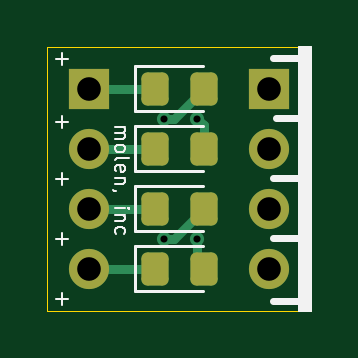
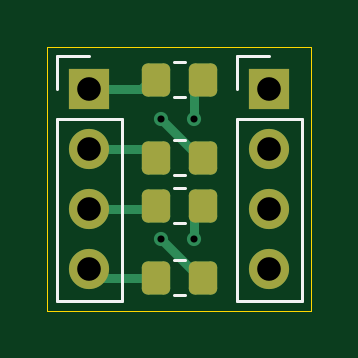
Circuit board: 11 layer files. Board 11.2 x 11.2 mm.
- bottom_copper: ledboards-B_Cu.gbr (3775 bytes)
- bottom_mask: ledboards-B_Mask.gbr (1695 bytes)
- paste: ledboards-B_Paste.gbr (1389 bytes)
- bottom_silk: ledboards-B_Silkscreen.gbr (1559 bytes)
- outline: ledboards-Edge_Cuts.gbr (618 bytes)
- top_copper: ledboards-F_Cu.gbr (3730 bytes)
- top_mask: ledboards-F_Mask.gbr (1703 bytes)
- paste: ledboards-F_Paste.gbr (1397 bytes)
- top_silk: ledboards-F_Silkscreen.gbr (6092 bytes)
- drill: ledboards-NPTH.drl (283 bytes)
- drill: ledboards-PTH.drl (575 bytes)

=== bottom_copper: ledboards-B_Cu.gbr ===
%TF.GenerationSoftware,KiCad,Pcbnew,9.0.2+dfsg-1*%
%TF.CreationDate,2026-04-19T10:55:39+01:00*%
%TF.ProjectId,ledboards,6c656462-6f61-4726-9473-2e6b69636164,rev?*%
%TF.SameCoordinates,Original*%
%TF.FileFunction,Copper,L2,Bot*%
%TF.FilePolarity,Positive*%
%FSLAX46Y46*%
G04 Gerber Fmt 4.6, Leading zero omitted, Abs format (unit mm)*
G04 Created by KiCad (PCBNEW 9.0.2+dfsg-1) date 2026-04-19 10:55:39*
%MOMM*%
%LPD*%
G01*
G04 APERTURE LIST*
G04 Aperture macros list*
%AMRoundRect*
0 Rectangle with rounded corners*
0 $1 Rounding radius*
0 $2 $3 $4 $5 $6 $7 $8 $9 X,Y pos of 4 corners*
0 Add a 4 corners polygon primitive as box body*
4,1,4,$2,$3,$4,$5,$6,$7,$8,$9,$2,$3,0*
0 Add four circle primitives for the rounded corners*
1,1,$1+$1,$2,$3*
1,1,$1+$1,$4,$5*
1,1,$1+$1,$6,$7*
1,1,$1+$1,$8,$9*
0 Add four rect primitives between the rounded corners*
20,1,$1+$1,$2,$3,$4,$5,0*
20,1,$1+$1,$4,$5,$6,$7,0*
20,1,$1+$1,$6,$7,$8,$9,0*
20,1,$1+$1,$8,$9,$2,$3,0*%
G04 Aperture macros list end*
%TA.AperFunction,ComponentPad*%
%ADD10R,1.700000X1.700000*%
%TD*%
%TA.AperFunction,ComponentPad*%
%ADD11C,1.700000*%
%TD*%
%TA.AperFunction,SMDPad,CuDef*%
%ADD12RoundRect,0.250000X0.350000X0.450000X-0.350000X0.450000X-0.350000X-0.450000X0.350000X-0.450000X0*%
%TD*%
%TA.AperFunction,ViaPad*%
%ADD13C,0.600000*%
%TD*%
%TA.AperFunction,Conductor*%
%ADD14C,0.400000*%
%TD*%
%TA.AperFunction,Conductor*%
%ADD15C,0.200000*%
%TD*%
G04 APERTURE END LIST*
D10*
%TO.P,J2,1,Pin_1*%
%TO.N,Net-(J2-Pin_1)*%
X100330000Y-55880000D03*
D11*
%TO.P,J2,2,Pin_2*%
%TO.N,Net-(J2-Pin_2)*%
X100330000Y-58420000D03*
%TO.P,J2,3,Pin_3*%
%TO.N,Net-(J2-Pin_3)*%
X100330000Y-60960000D03*
%TO.P,J2,4,Pin_4*%
%TO.N,Net-(J2-Pin_4)*%
X100330000Y-63500000D03*
%TD*%
D12*
%TO.P,R8,1*%
%TO.N,Net-(J1-Pin_4)*%
X105124000Y-63881000D03*
%TO.P,R8,2*%
%TO.N,Net-(LED4-A)*%
X103124000Y-63881000D03*
%TD*%
%TO.P,R6,1*%
%TO.N,Net-(J1-Pin_3)*%
X105124000Y-60833000D03*
%TO.P,R6,2*%
%TO.N,Net-(LED3-A)*%
X103124000Y-60833000D03*
%TD*%
%TO.P,R4,1*%
%TO.N,Net-(J1-Pin_2)*%
X105124000Y-58801000D03*
%TO.P,R4,2*%
%TO.N,Net-(LED2-A)*%
X103124000Y-58801000D03*
%TD*%
%TO.P,R2,1*%
%TO.N,Net-(J1-Pin_1)*%
X105124000Y-55499000D03*
%TO.P,R2,2*%
%TO.N,Net-(LED1-A)*%
X103124000Y-55499000D03*
%TD*%
D10*
%TO.P,J1,1,Pin_1*%
%TO.N,Net-(J1-Pin_1)*%
X107950000Y-55880000D03*
D11*
%TO.P,J1,2,Pin_2*%
%TO.N,Net-(J1-Pin_2)*%
X107950000Y-58420000D03*
%TO.P,J1,3,Pin_3*%
%TO.N,Net-(J1-Pin_3)*%
X107950000Y-60960000D03*
%TO.P,J1,4,Pin_4*%
%TO.N,Net-(J1-Pin_4)*%
X107950000Y-63500000D03*
%TD*%
D13*
%TO.N,Net-(LED3-A)*%
X103505000Y-62230000D03*
%TO.N,Net-(LED4-A)*%
X104902000Y-62230000D03*
%TO.N,Net-(LED2-A)*%
X104902000Y-57150000D03*
%TO.N,Net-(LED1-A)*%
X103505000Y-57150000D03*
%TD*%
D14*
%TO.N,Net-(J1-Pin_3)*%
X107950000Y-60960000D02*
X105251000Y-60960000D01*
X105251000Y-60960000D02*
X105124000Y-60833000D01*
%TO.N,Net-(J1-Pin_2)*%
X107950000Y-58420000D02*
X105505000Y-58420000D01*
X105505000Y-58420000D02*
X105124000Y-58801000D01*
%TO.N,Net-(J1-Pin_1)*%
X107950000Y-55880000D02*
X105759000Y-55880000D01*
X105759000Y-55880000D02*
X105124000Y-55245000D01*
%TO.N,Net-(LED2-A)*%
X104902000Y-57150000D02*
X103251000Y-58801000D01*
X103251000Y-58801000D02*
X103124000Y-58801000D01*
%TO.N,Net-(J1-Pin_4)*%
X107950000Y-63500000D02*
X107569000Y-63881000D01*
X107569000Y-63881000D02*
X105124000Y-63881000D01*
%TO.N,Net-(LED4-A)*%
X103251000Y-64262000D02*
X103251000Y-63881000D01*
X103251000Y-63881000D02*
X104902000Y-62230000D01*
%TO.N,Net-(LED3-A)*%
X103505000Y-62230000D02*
X103505000Y-61214000D01*
X103505000Y-61214000D02*
X103124000Y-60833000D01*
%TO.N,Net-(LED1-A)*%
X103505000Y-57150000D02*
X103505000Y-55626000D01*
X103505000Y-55626000D02*
X103124000Y-55245000D01*
D15*
%TO.N,Net-(LED2-A)*%
X103124000Y-58547000D02*
X103124000Y-58801000D01*
%TD*%
M02*

=== bottom_mask: ledboards-B_Mask.gbr (1695 bytes, source withheld) ===
=== paste: ledboards-B_Paste.gbr (1389 bytes, source withheld) ===
=== bottom_silk: ledboards-B_Silkscreen.gbr ===
%TF.GenerationSoftware,KiCad,Pcbnew,9.0.2+dfsg-1*%
%TF.CreationDate,2026-04-19T10:55:39+01:00*%
%TF.ProjectId,ledboards,6c656462-6f61-4726-9473-2e6b69636164,rev?*%
%TF.SameCoordinates,Original*%
%TF.FileFunction,Legend,Bot*%
%TF.FilePolarity,Positive*%
%FSLAX46Y46*%
G04 Gerber Fmt 4.6, Leading zero omitted, Abs format (unit mm)*
G04 Created by KiCad (PCBNEW 9.0.2+dfsg-1) date 2026-04-19 10:55:39*
%MOMM*%
%LPD*%
G01*
G04 APERTURE LIST*
%ADD10C,0.120000*%
G04 APERTURE END LIST*
D10*
%TO.C,J2*%
X101710000Y-54500000D02*
X100330000Y-54500000D01*
X101710000Y-55880000D02*
X101710000Y-54500000D01*
X101710000Y-57150000D02*
X101710000Y-64880000D01*
X101710000Y-57150000D02*
X98950000Y-57150000D01*
X101710000Y-64880000D02*
X98950000Y-64880000D01*
X98950000Y-57150000D02*
X98950000Y-64880000D01*
%TO.C,R8*%
X104351064Y-63146000D02*
X103896936Y-63146000D01*
X104351064Y-64616000D02*
X103896936Y-64616000D01*
%TO.C,R6*%
X104351064Y-60098000D02*
X103896936Y-60098000D01*
X104351064Y-61568000D02*
X103896936Y-61568000D01*
%TO.C,R4*%
X104351064Y-58066000D02*
X103896936Y-58066000D01*
X104351064Y-59536000D02*
X103896936Y-59536000D01*
%TO.C,R2*%
X104351064Y-54764000D02*
X103896936Y-54764000D01*
X104351064Y-56234000D02*
X103896936Y-56234000D01*
%TO.C,J1*%
X109330000Y-54500000D02*
X107950000Y-54500000D01*
X109330000Y-55880000D02*
X109330000Y-54500000D01*
X109330000Y-57150000D02*
X109330000Y-64880000D01*
X109330000Y-57150000D02*
X106570000Y-57150000D01*
X109330000Y-64880000D02*
X106570000Y-64880000D01*
X106570000Y-57150000D02*
X106570000Y-64880000D01*
%TD*%
M02*

=== outline: ledboards-Edge_Cuts.gbr ===
%TF.GenerationSoftware,KiCad,Pcbnew,9.0.2+dfsg-1*%
%TF.CreationDate,2026-04-19T10:55:39+01:00*%
%TF.ProjectId,ledboards,6c656462-6f61-4726-9473-2e6b69636164,rev?*%
%TF.SameCoordinates,Original*%
%TF.FileFunction,Profile,NP*%
%FSLAX46Y46*%
G04 Gerber Fmt 4.6, Leading zero omitted, Abs format (unit mm)*
G04 Created by KiCad (PCBNEW 9.0.2+dfsg-1) date 2026-04-19 10:55:39*
%MOMM*%
%LPD*%
G01*
G04 APERTURE LIST*
%TA.AperFunction,Profile*%
%ADD10C,0.050000*%
%TD*%
G04 APERTURE END LIST*
D10*
X98552000Y-54102000D02*
X109728000Y-54102000D01*
X109728000Y-65278000D01*
X98552000Y-65278000D01*
X98552000Y-54102000D01*
M02*

=== top_copper: ledboards-F_Cu.gbr ===
%TF.GenerationSoftware,KiCad,Pcbnew,9.0.2+dfsg-1*%
%TF.CreationDate,2026-04-19T10:55:39+01:00*%
%TF.ProjectId,ledboards,6c656462-6f61-4726-9473-2e6b69636164,rev?*%
%TF.SameCoordinates,Original*%
%TF.FileFunction,Copper,L1,Top*%
%TF.FilePolarity,Positive*%
%FSLAX46Y46*%
G04 Gerber Fmt 4.6, Leading zero omitted, Abs format (unit mm)*
G04 Created by KiCad (PCBNEW 9.0.2+dfsg-1) date 2026-04-19 10:55:39*
%MOMM*%
%LPD*%
G01*
G04 APERTURE LIST*
G04 Aperture macros list*
%AMRoundRect*
0 Rectangle with rounded corners*
0 $1 Rounding radius*
0 $2 $3 $4 $5 $6 $7 $8 $9 X,Y pos of 4 corners*
0 Add a 4 corners polygon primitive as box body*
4,1,4,$2,$3,$4,$5,$6,$7,$8,$9,$2,$3,0*
0 Add four circle primitives for the rounded corners*
1,1,$1+$1,$2,$3*
1,1,$1+$1,$4,$5*
1,1,$1+$1,$6,$7*
1,1,$1+$1,$8,$9*
0 Add four rect primitives between the rounded corners*
20,1,$1+$1,$2,$3,$4,$5,0*
20,1,$1+$1,$4,$5,$6,$7,0*
20,1,$1+$1,$6,$7,$8,$9,0*
20,1,$1+$1,$8,$9,$2,$3,0*%
G04 Aperture macros list end*
%TA.AperFunction,ComponentPad*%
%ADD10R,1.700000X1.700000*%
%TD*%
%TA.AperFunction,ComponentPad*%
%ADD11C,1.700000*%
%TD*%
%TA.AperFunction,SMDPad,CuDef*%
%ADD12RoundRect,0.250000X-0.325000X-0.450000X0.325000X-0.450000X0.325000X0.450000X-0.325000X0.450000X0*%
%TD*%
%TA.AperFunction,ViaPad*%
%ADD13C,0.600000*%
%TD*%
%TA.AperFunction,Conductor*%
%ADD14C,0.400000*%
%TD*%
%TA.AperFunction,Conductor*%
%ADD15C,0.200000*%
%TD*%
G04 APERTURE END LIST*
D10*
%TO.P,J2,1,Pin_1*%
%TO.N,Net-(J2-Pin_1)*%
X100330000Y-55880000D03*
D11*
%TO.P,J2,2,Pin_2*%
%TO.N,Net-(J2-Pin_2)*%
X100330000Y-58420000D03*
%TO.P,J2,3,Pin_3*%
%TO.N,Net-(J2-Pin_3)*%
X100330000Y-60960000D03*
%TO.P,J2,4,Pin_4*%
%TO.N,Net-(J2-Pin_4)*%
X100330000Y-63500000D03*
%TD*%
D12*
%TO.P,LED4,1,K*%
%TO.N,Net-(J2-Pin_4)*%
X103115000Y-63500000D03*
%TO.P,LED4,2,A*%
%TO.N,Net-(LED4-A)*%
X105165000Y-63500000D03*
%TD*%
%TO.P,LED3,1,K*%
%TO.N,Net-(J2-Pin_3)*%
X103115000Y-60960000D03*
%TO.P,LED3,2,A*%
%TO.N,Net-(LED3-A)*%
X105165000Y-60960000D03*
%TD*%
%TO.P,LED2,1,K*%
%TO.N,Net-(J2-Pin_2)*%
X103115000Y-58420000D03*
%TO.P,LED2,2,A*%
%TO.N,Net-(LED2-A)*%
X105165000Y-58420000D03*
%TD*%
%TO.P,LED1,1,K*%
%TO.N,Net-(J2-Pin_1)*%
X103115000Y-55880000D03*
%TO.P,LED1,2,A*%
%TO.N,Net-(LED1-A)*%
X105165000Y-55880000D03*
%TD*%
D10*
%TO.P,J1,1,Pin_1*%
%TO.N,Net-(J1-Pin_1)*%
X107950000Y-55880000D03*
D11*
%TO.P,J1,2,Pin_2*%
%TO.N,Net-(J1-Pin_2)*%
X107950000Y-58420000D03*
%TO.P,J1,3,Pin_3*%
%TO.N,Net-(J1-Pin_3)*%
X107950000Y-60960000D03*
%TO.P,J1,4,Pin_4*%
%TO.N,Net-(J1-Pin_4)*%
X107950000Y-63500000D03*
%TD*%
D13*
%TO.N,Net-(LED3-A)*%
X103505000Y-62230000D03*
%TO.N,Net-(LED4-A)*%
X104902000Y-62230000D03*
%TO.N,Net-(LED2-A)*%
X104902000Y-57150000D03*
%TO.N,Net-(LED1-A)*%
X103505000Y-57150000D03*
%TD*%
D14*
%TO.N,Net-(J2-Pin_4)*%
X103115000Y-63500000D02*
X100330000Y-63500000D01*
%TO.N,Net-(J2-Pin_2)*%
X103115000Y-58420000D02*
X100330000Y-58420000D01*
%TO.N,Net-(J2-Pin_3)*%
X103115000Y-60960000D02*
X100330000Y-60960000D01*
%TO.N,Net-(LED3-A)*%
X103505000Y-62230000D02*
X103895000Y-62230000D01*
X103895000Y-62230000D02*
X105165000Y-60960000D01*
%TO.N,Net-(LED4-A)*%
X104902000Y-62230000D02*
X104902000Y-63237000D01*
X104902000Y-63237000D02*
X105165000Y-63500000D01*
%TO.N,Net-(LED2-A)*%
X104902000Y-57150000D02*
X105165000Y-57413000D01*
X105165000Y-57413000D02*
X105165000Y-57819000D01*
%TO.N,Net-(LED1-A)*%
X105165000Y-55880000D02*
X103895000Y-57150000D01*
X103895000Y-57150000D02*
X103505000Y-57150000D01*
%TO.N,Net-(J2-Pin_1)*%
X103115000Y-55880000D02*
X100330000Y-55880000D01*
D15*
%TO.N,Net-(LED1-A)*%
X105156000Y-55880000D02*
X104902000Y-56134000D01*
X105165000Y-55880000D02*
X105156000Y-55880000D01*
%TO.N,Net-(J2-Pin_1)*%
X103505000Y-56270000D02*
X103115000Y-55880000D01*
%TD*%
M02*

=== top_mask: ledboards-F_Mask.gbr (1703 bytes, source withheld) ===
=== paste: ledboards-F_Paste.gbr (1397 bytes, source withheld) ===
=== top_silk: ledboards-F_Silkscreen.gbr ===
%TF.GenerationSoftware,KiCad,Pcbnew,9.0.2+dfsg-1*%
%TF.CreationDate,2026-04-19T10:55:39+01:00*%
%TF.ProjectId,ledboards,6c656462-6f61-4726-9473-2e6b69636164,rev?*%
%TF.SameCoordinates,Original*%
%TF.FileFunction,Legend,Top*%
%TF.FilePolarity,Positive*%
%FSLAX46Y46*%
G04 Gerber Fmt 4.6, Leading zero omitted, Abs format (unit mm)*
G04 Created by KiCad (PCBNEW 9.0.2+dfsg-1) date 2026-04-19 10:55:39*
%MOMM*%
%LPD*%
G01*
G04 APERTURE LIST*
%ADD10C,0.100000*%
%ADD11C,0.300000*%
%ADD12C,0.120000*%
G04 APERTURE END LIST*
D10*
X101424628Y-57485646D02*
X101824628Y-57485646D01*
X101767485Y-57485646D02*
X101796057Y-57514217D01*
X101796057Y-57514217D02*
X101824628Y-57571360D01*
X101824628Y-57571360D02*
X101824628Y-57657074D01*
X101824628Y-57657074D02*
X101796057Y-57714217D01*
X101796057Y-57714217D02*
X101738914Y-57742789D01*
X101738914Y-57742789D02*
X101424628Y-57742789D01*
X101738914Y-57742789D02*
X101796057Y-57771360D01*
X101796057Y-57771360D02*
X101824628Y-57828503D01*
X101824628Y-57828503D02*
X101824628Y-57914217D01*
X101824628Y-57914217D02*
X101796057Y-57971360D01*
X101796057Y-57971360D02*
X101738914Y-57999931D01*
X101738914Y-57999931D02*
X101424628Y-57999931D01*
X101424628Y-58371360D02*
X101453200Y-58314217D01*
X101453200Y-58314217D02*
X101481771Y-58285646D01*
X101481771Y-58285646D02*
X101538914Y-58257074D01*
X101538914Y-58257074D02*
X101710342Y-58257074D01*
X101710342Y-58257074D02*
X101767485Y-58285646D01*
X101767485Y-58285646D02*
X101796057Y-58314217D01*
X101796057Y-58314217D02*
X101824628Y-58371360D01*
X101824628Y-58371360D02*
X101824628Y-58457074D01*
X101824628Y-58457074D02*
X101796057Y-58514217D01*
X101796057Y-58514217D02*
X101767485Y-58542789D01*
X101767485Y-58542789D02*
X101710342Y-58571360D01*
X101710342Y-58571360D02*
X101538914Y-58571360D01*
X101538914Y-58571360D02*
X101481771Y-58542789D01*
X101481771Y-58542789D02*
X101453200Y-58514217D01*
X101453200Y-58514217D02*
X101424628Y-58457074D01*
X101424628Y-58457074D02*
X101424628Y-58371360D01*
X101424628Y-58914217D02*
X101453200Y-58857074D01*
X101453200Y-58857074D02*
X101510342Y-58828503D01*
X101510342Y-58828503D02*
X102024628Y-58828503D01*
X101453200Y-59371360D02*
X101424628Y-59314217D01*
X101424628Y-59314217D02*
X101424628Y-59199932D01*
X101424628Y-59199932D02*
X101453200Y-59142789D01*
X101453200Y-59142789D02*
X101510342Y-59114217D01*
X101510342Y-59114217D02*
X101738914Y-59114217D01*
X101738914Y-59114217D02*
X101796057Y-59142789D01*
X101796057Y-59142789D02*
X101824628Y-59199932D01*
X101824628Y-59199932D02*
X101824628Y-59314217D01*
X101824628Y-59314217D02*
X101796057Y-59371360D01*
X101796057Y-59371360D02*
X101738914Y-59399932D01*
X101738914Y-59399932D02*
X101681771Y-59399932D01*
X101681771Y-59399932D02*
X101624628Y-59114217D01*
X101824628Y-59657075D02*
X101424628Y-59657075D01*
X101767485Y-59657075D02*
X101796057Y-59685646D01*
X101796057Y-59685646D02*
X101824628Y-59742789D01*
X101824628Y-59742789D02*
X101824628Y-59828503D01*
X101824628Y-59828503D02*
X101796057Y-59885646D01*
X101796057Y-59885646D02*
X101738914Y-59914218D01*
X101738914Y-59914218D02*
X101424628Y-59914218D01*
X101453200Y-60228503D02*
X101424628Y-60228503D01*
X101424628Y-60228503D02*
X101367485Y-60199932D01*
X101367485Y-60199932D02*
X101338914Y-60171360D01*
X101424628Y-60942789D02*
X101824628Y-60942789D01*
X102024628Y-60942789D02*
X101996057Y-60914217D01*
X101996057Y-60914217D02*
X101967485Y-60942789D01*
X101967485Y-60942789D02*
X101996057Y-60971360D01*
X101996057Y-60971360D02*
X102024628Y-60942789D01*
X102024628Y-60942789D02*
X101967485Y-60942789D01*
X101824628Y-61228503D02*
X101424628Y-61228503D01*
X101767485Y-61228503D02*
X101796057Y-61257074D01*
X101796057Y-61257074D02*
X101824628Y-61314217D01*
X101824628Y-61314217D02*
X101824628Y-61399931D01*
X101824628Y-61399931D02*
X101796057Y-61457074D01*
X101796057Y-61457074D02*
X101738914Y-61485646D01*
X101738914Y-61485646D02*
X101424628Y-61485646D01*
X101453200Y-62028503D02*
X101424628Y-61971360D01*
X101424628Y-61971360D02*
X101424628Y-61857074D01*
X101424628Y-61857074D02*
X101453200Y-61799931D01*
X101453200Y-61799931D02*
X101481771Y-61771360D01*
X101481771Y-61771360D02*
X101538914Y-61742788D01*
X101538914Y-61742788D02*
X101710342Y-61742788D01*
X101710342Y-61742788D02*
X101767485Y-61771360D01*
X101767485Y-61771360D02*
X101796057Y-61799931D01*
X101796057Y-61799931D02*
X101824628Y-61857074D01*
X101824628Y-61857074D02*
X101824628Y-61971360D01*
X101824628Y-61971360D02*
X101796057Y-62028503D01*
X98911455Y-64793466D02*
X99444789Y-64793466D01*
X99178122Y-65060133D02*
X99178122Y-64526800D01*
X98911455Y-62253466D02*
X99444789Y-62253466D01*
X99178122Y-62520133D02*
X99178122Y-61986800D01*
X98911455Y-59713466D02*
X99444789Y-59713466D01*
X99178122Y-59980133D02*
X99178122Y-59446800D01*
X98911455Y-57300466D02*
X99444789Y-57300466D01*
X99178122Y-57567133D02*
X99178122Y-57033800D01*
X98911455Y-54633466D02*
X99444789Y-54633466D01*
X99178122Y-54900133D02*
X99178122Y-54366800D01*
X109220000Y-54102000D02*
X109728000Y-54102000D01*
X109728000Y-65278000D01*
X109220000Y-65278000D01*
X109220000Y-54102000D01*
G36*
X109220000Y-54102000D02*
G01*
X109728000Y-54102000D01*
X109728000Y-65278000D01*
X109220000Y-65278000D01*
X109220000Y-54102000D01*
G37*
D11*
X108123510Y-64888400D02*
X109266368Y-64888400D01*
X108123510Y-62221400D02*
X109266368Y-62221400D01*
X108123510Y-59681400D02*
X109266368Y-59681400D01*
X108250510Y-57141400D02*
X109393368Y-57141400D01*
X108123510Y-54601400D02*
X109266368Y-54601400D01*
D12*
%TO.C,LED4*%
X102280000Y-62540000D02*
X102280000Y-64460000D01*
X102280000Y-64460000D02*
X105140000Y-64460000D01*
X105140000Y-62540000D02*
X102280000Y-62540000D01*
%TO.C,LED3*%
X102280000Y-60000000D02*
X102280000Y-61920000D01*
X102280000Y-61920000D02*
X105140000Y-61920000D01*
X105140000Y-60000000D02*
X102280000Y-60000000D01*
%TO.C,LED2*%
X102280000Y-57460000D02*
X102280000Y-59380000D01*
X102280000Y-59380000D02*
X105140000Y-59380000D01*
X105140000Y-57460000D02*
X102280000Y-57460000D01*
%TO.C,LED1*%
X102280000Y-54920000D02*
X102280000Y-56840000D01*
X102280000Y-56840000D02*
X105140000Y-56840000D01*
X105140000Y-54920000D02*
X102280000Y-54920000D01*
%TD*%
M02*

=== drill: ledboards-NPTH.drl ===
M48
; DRILL file {KiCad 9.0.2+dfsg-1} date 2026-04-19T10:55:42+0100
; FORMAT={-:-/ absolute / metric / decimal}
; #@! TF.CreationDate,2026-04-19T10:55:42+01:00
; #@! TF.GenerationSoftware,Kicad,Pcbnew,9.0.2+dfsg-1
; #@! TF.FileFunction,NonPlated,1,2,NPTH
FMAT,2
METRIC
%
G90
G05
M30

=== drill: ledboards-PTH.drl ===
M48
; DRILL file {KiCad 9.0.2+dfsg-1} date 2026-04-19T10:55:42+0100
; FORMAT={-:-/ absolute / metric / decimal}
; #@! TF.CreationDate,2026-04-19T10:55:42+01:00
; #@! TF.GenerationSoftware,Kicad,Pcbnew,9.0.2+dfsg-1
; #@! TF.FileFunction,Plated,1,2,PTH
FMAT,2
METRIC
; #@! TA.AperFunction,Plated,PTH,ViaDrill
T1C0.300
; #@! TA.AperFunction,Plated,PTH,ComponentDrill
T2C1.000
%
G90
G05
T1
X103.505Y-57.15
X103.505Y-62.23
X104.902Y-57.15
X104.902Y-62.23
T2
X100.33Y-55.88
X100.33Y-58.42
X100.33Y-60.96
X100.33Y-63.5
X107.95Y-55.88
X107.95Y-58.42
X107.95Y-60.96
X107.95Y-63.5
M30
